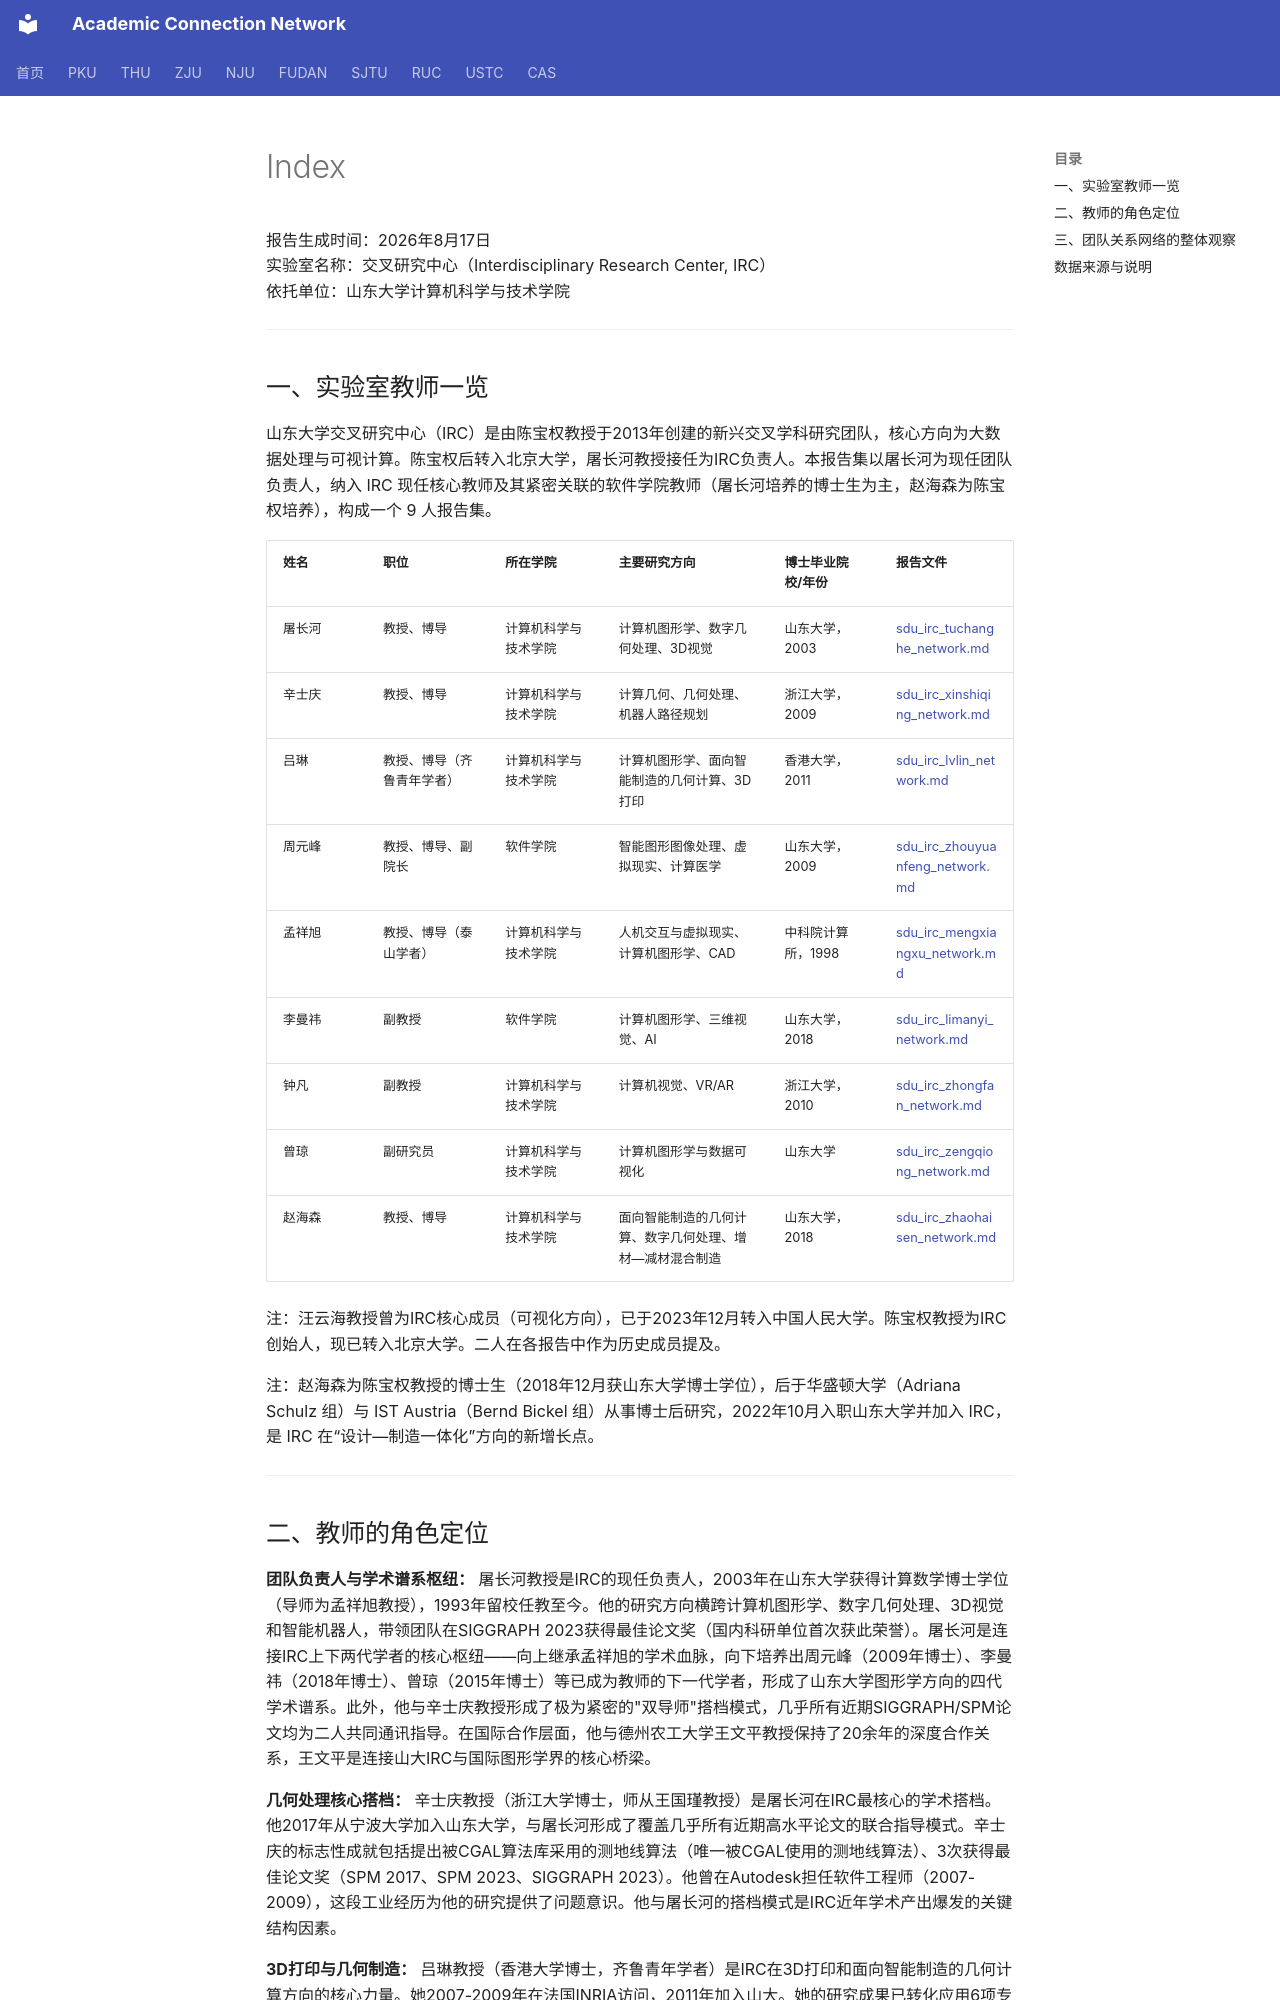

repository: AcademiConnection/AcademiConnection.github.io · page: sdu_irc_faculty_network/index.html · generator: mkdocs

报告生成时间：2026年8月17日  
实验室名称：交叉研究中心（Interdisciplinary Research Center, IRC）  
依托单位：山东大学计算机科学与技术学院  

---

## 一、实验室教师一览

山东大学交叉研究中心（IRC）是由陈宝权教授于2013年创建的新兴交叉学科研究团队，核心方向为大数据处理与可视计算。陈宝权后转入北京大学，屠长河教授接任为IRC负责人。本报告集以屠长河为现任团队负责人，纳入 IRC 现任核心教师及其紧密关联的软件学院教师（屠长河培养的博士生为主，赵海森为陈宝权培养），构成一个 9 人报告集。

| 姓名 | 职位 | 所在学院 | 主要研究方向 | 博士毕业院校/年份 | 报告文件 |
|------|------|---------|-------------|-------------------|----------|
| 屠长河 | 教授、博导 | 计算机科学与技术学院 | 计算机图形学、数字几何处理、3D视觉 | 山东大学，2003 | [sdu_irc_tuchanghe_network.md](sdu_irc_tuchanghe_network.md) |
| 辛士庆 | 教授、博导 | 计算机科学与技术学院 | 计算几何、几何处理、机器人路径规划 | 浙江大学，2009 | [sdu_irc_xinshiqing_network.md](sdu_irc_xinshiqing_network.md) |
| 吕琳 | 教授、博导（齐鲁青年学者） | 计算机科学与技术学院 | 计算机图形学、面向智能制造的几何计算、3D打印 | 香港大学，2011 | [sdu_irc_lvlin_network.md](sdu_irc_lvlin_network.md) |
| 周元峰 | 教授、博导、副院长 | 软件学院 | 智能图形图像处理、虚拟现实、计算医学 | 山东大学，2009 | [sdu_irc_zhouyuanfeng_network.md](sdu_irc_zhouyuanfeng_network.md) |
| 孟祥旭 | 教授、博导（泰山学者） | 计算机科学与技术学院 | 人机交互与虚拟现实、计算机图形学、CAD | 中科院计算所，1998 | [sdu_irc_mengxiangxu_network.md](sdu_irc_mengxiangxu_network.md) |
| 李曼祎 | 副教授 | 软件学院 | 计算机图形学、三维视觉、AI | 山东大学，2018 | [sdu_irc_limanyi_network.md](sdu_irc_limanyi_network.md) |
| 钟凡 | 副教授 | 计算机科学与技术学院 | 计算机视觉、VR/AR | 浙江大学，2010 | [sdu_irc_zhongfan_network.md](sdu_irc_zhongfan_network.md) |
| 曾琼 | 副研究员 | 计算机科学与技术学院 | 计算机图形学与数据可视化 | 山东大学 | [sdu_irc_zengqiong_network.md](sdu_irc_zengqiong_network.md) |
| 赵海森 | 教授、博导 | 计算机科学与技术学院 | 面向智能制造的几何计算、数字几何处理、增材—减材混合制造 | 山东大学，2018 | [sdu_irc_zhaohaisen_network.md](sdu_irc_zhaohaisen_network.md) |

注：汪云海教授曾为IRC核心成员（可视化方向），已于2023年12月转入中国人民大学。陈宝权教授为IRC创始人，现已转入北京大学。二人在各报告中作为历史成员提及。

注：赵海森为陈宝权教授的博士生（2018年12月获山东大学博士学位），后于华盛顿大学（Adriana Schulz 组）与 IST Austria（Bernd Bickel 组）从事博士后研究，2022年10月入职山东大学并加入 IRC，是 IRC 在“设计—制造一体化”方向的新增长点。

---
